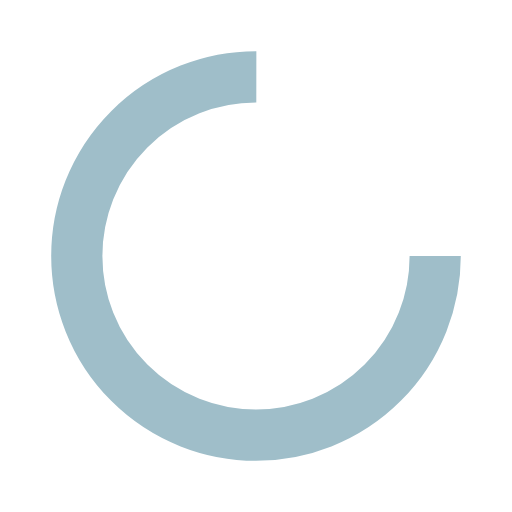
t = 0.00 s
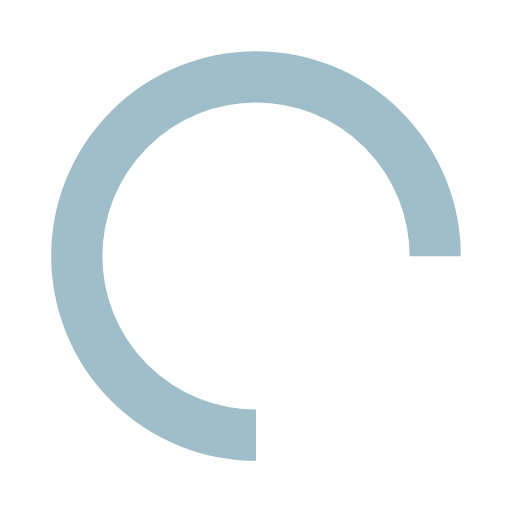
t = 0.25 s
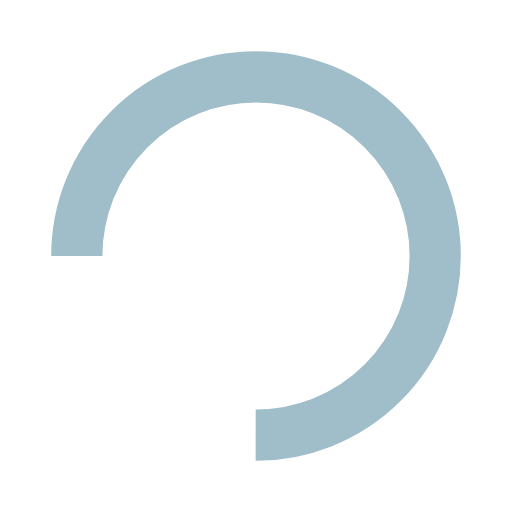
t = 0.50 s
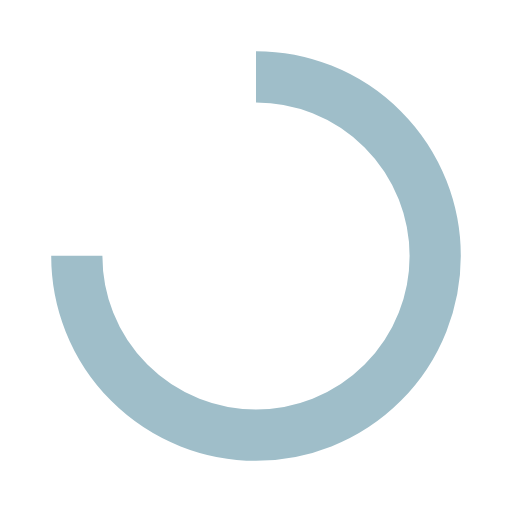
t = 0.75 s

The animated SVG that drew these frames (rendered in a browser with its animation timeline set to each time). Animation: 1 SMIL element (animateTransform=1); one cycle of 1.00 s, repeats indefinitely.

<?xml version="1.0" encoding="utf-8"?>
<svg xmlns="http://www.w3.org/2000/svg" xmlns:xlink="http://www.w3.org/1999/xlink" style="margin: auto; background: none; display: block; shape-rendering: auto;" width="200px" height="200px" viewBox="0 0 100 100" preserveAspectRatio="xMidYMid">
<circle cx="50" cy="50" fill="none" stroke="#9fbec9" stroke-width="10" r="35" stroke-dasharray="164.93361431346415 56.97787143782138" transform="rotate(5.9796 50 50)">
  <animateTransform attributeName="transform" type="rotate" repeatCount="indefinite" dur="1s" values="0 50 50;360 50 50" keyTimes="0;1"></animateTransform>
</circle>
<!-- [ldio] generated by https://loading.io/ --></svg>